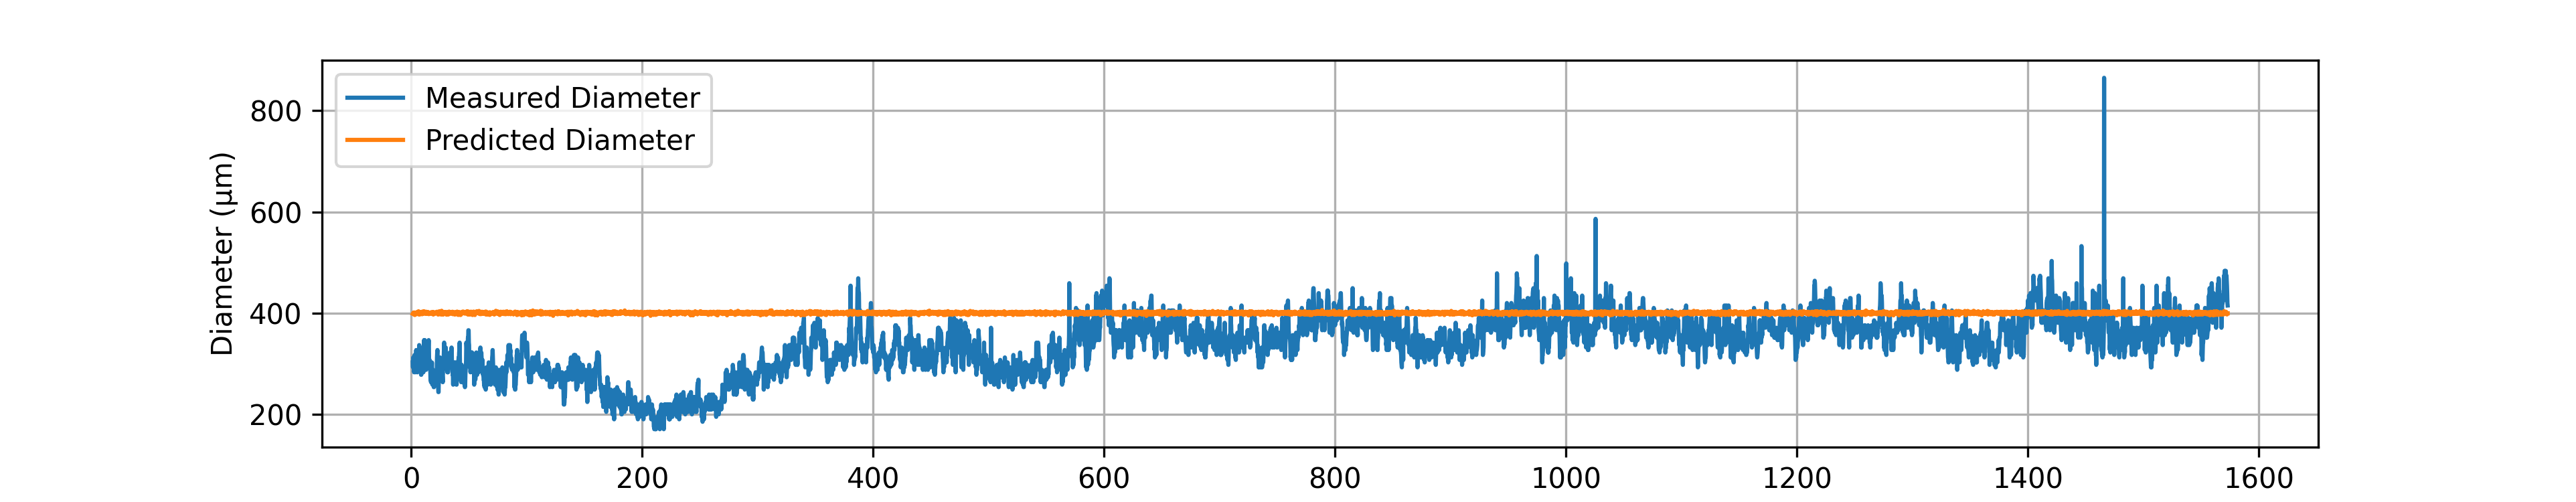

Data behind this chart, as committed beside it:
# material: Nylon PA6
# geometry: 3ch 2nd AR
# preform_diameter: 20.0
# material_color: White
# temperature_C: 29085.0
# drawdown_ratio: 50.0
# trial_number: 056
# operator: Akila_Ahmed
# start_time: 2026-05-26 12:11:34
# notes: Feed and draw speeds set to 1.2…
Time(s), Feed(mm/min), Wind(m/min), Diameter(um), Predicted_diameter(um)
1.22, 1.19, 2.99, 303, 399.1
1.42, 1.19, 2.98, 293.3, 400
1.62, 1.19, 2.98, 312.8, 400
1.82, 1.20, 2.99, 312.8, 400.6
2.02, 1.18, 2.98, 312.8, 398.4
2.22, 1.20, 2.98, 307.9, 401.6
2.42, 1.19, 2.98, 283.5, 400
2.62, 1.20, 2.98, 298.1, 401.6
2.82, 1.20, 3.01, 317.7, 399.8
3.02, 1.18, 3.01, 303, 396.6
3.22, 1.20, 2.99, 303, 400.6
3.42, 1.21, 3.01, 283.5, 401.3
3.62, 1.20, 2.99, 303, 400.6
3.82, 1.20, 2.99, 307.9, 400.6
4.02, 1.19, 2.97, 303, 400.9
4.22, 1.20, 2.98, 327.5, 401.6
4.42, 1.20, 3.01, 293.3, 399.8
4.62, 1.18, 2.98, 312.8, 398.4
4.82, 1.21, 2.99, 303, 402.2
5.02, 1.19, 2.97, 283.5, 400.9
5.22, 1.19, 2.99, 283.5, 399.1
5.42, 1.19, 2.98, 293.3, 400
5.62, 1.19, 2.97, 303, 400.9
5.82, 1.20, 2.98, 303, 401.6
6.02, 1.19, 2.99, 298.1, 399.1
6.22, 1.21, 2.97, 293.3, 404
6.42, 1.20, 3.01, 298.1, 399.8
6.62, 1.18, 2.99, 312.8, 397.5
6.82, 1.19, 2.99, 337.2, 399.1
7.02, 1.19, 2.98, 332.4, 400
7.22, 1.20, 2.99, 327.5, 400.6
7.42, 1.21, 2.99, 332.4, 402.2
7.62, 1.18, 2.98, 327.5, 398.4
7.82, 1.20, 2.97, 312.8, 402.4
8.02, 1.19, 2.98, 293.3, 400
8.22, 1.18, 2.98, 293.3, 398.4
8.42, 1.20, 2.99, 278.6, 400.6
8.62, 1.19, 2.99, 278.6, 399.1
8.82, 1.20, 2.99, 283.5, 400.6
9.02, 1.20, 2.98, 288.4, 401.6
9.22, 1.18, 2.97, 298.1, 399.3
9.42, 1.19, 3.01, 307.9, 398.2
9.62, 1.20, 2.95, 317.7, 403.4
9.82, 1.20, 2.97, 298.1, 402.4
10.02, 1.21, 2.99, 307.9, 402.2
10.22, 1.20, 2.99, 307.9, 400.6
10.42, 1.20, 2.99, 283.5, 400.6
10.62, 1.19, 2.99, 303, 399.1
10.82, 1.19, 2.99, 322.6, 399.1
11.02, 1.21, 2.97, 347, 404
... 7,812 more rows
